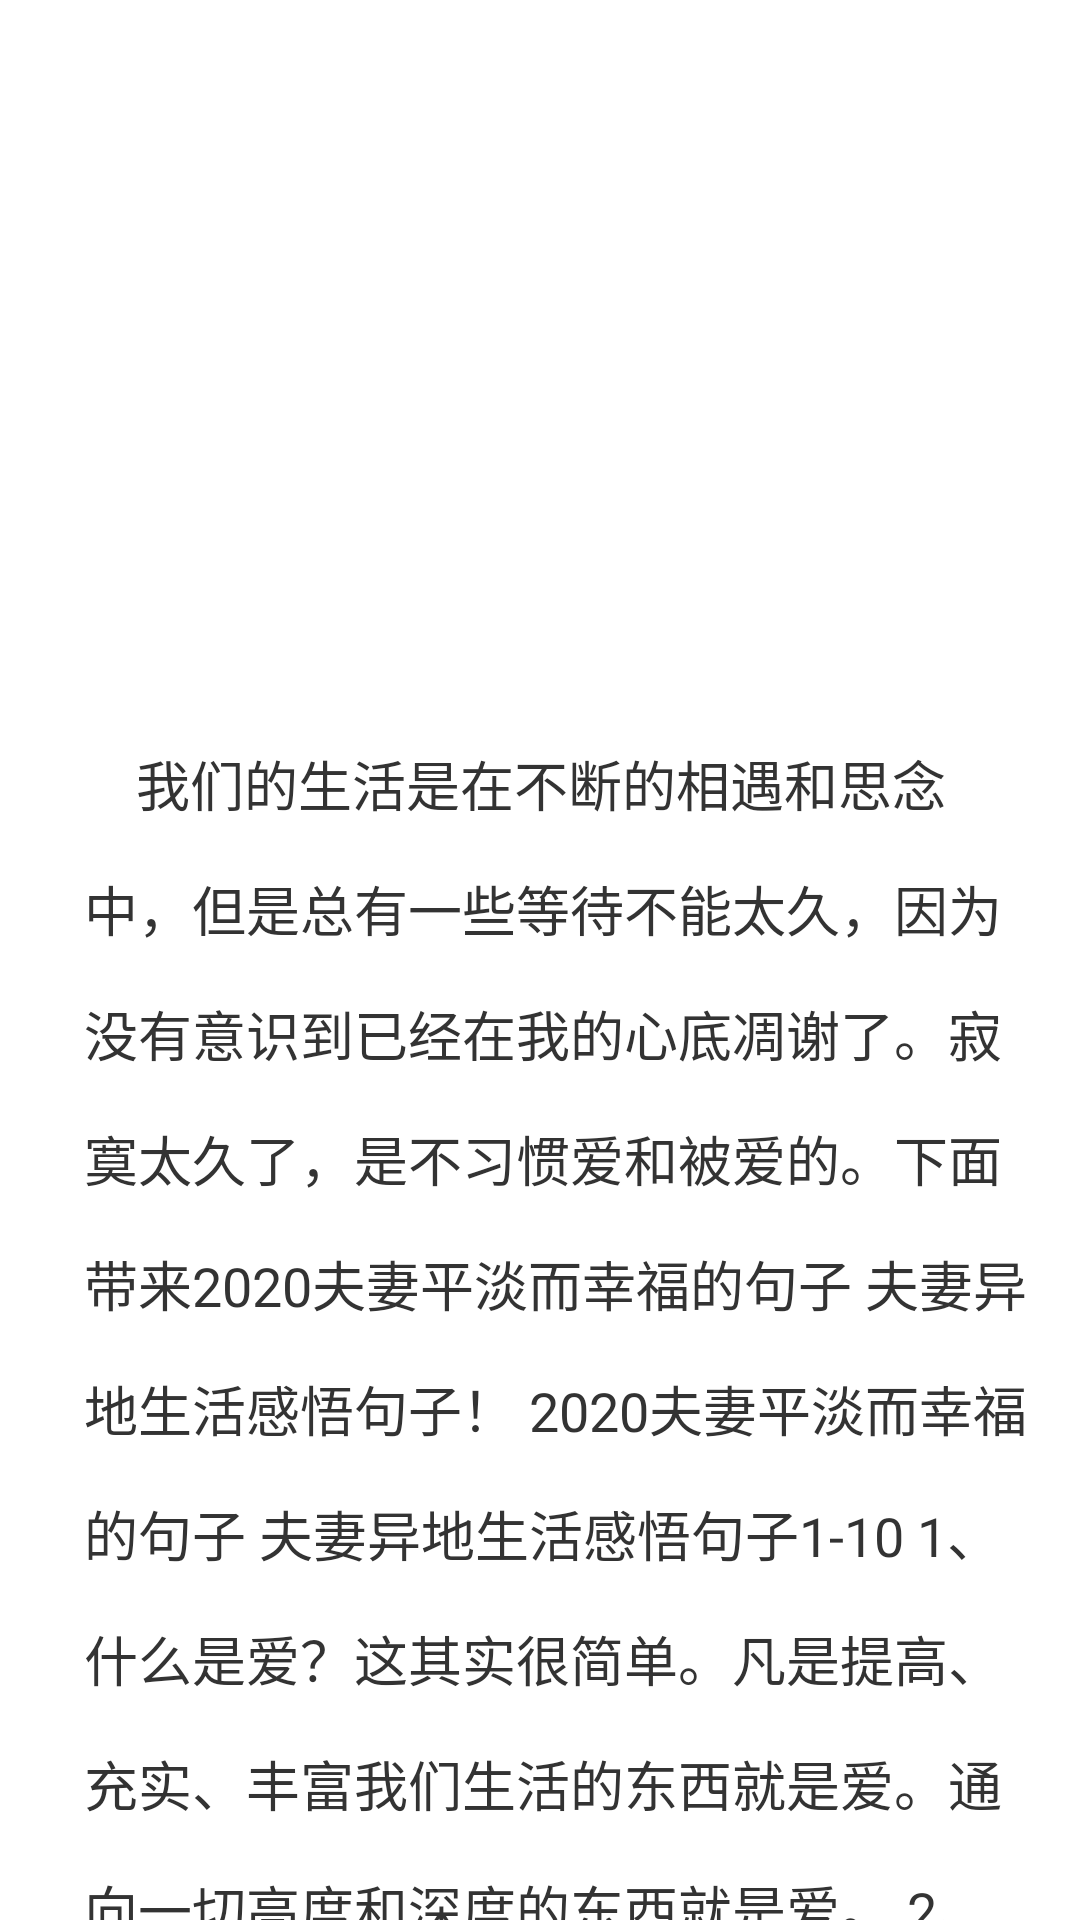

Here is an Android app screen rendered from its layout file. Give the layout XML and the strings, colors and styles it references.
<!-- AndroidManifest.xml: application theme AppTheme.NoActionBar -->
<!-- res/layout/activity_schoole_news_detail_info_layout.xml -->
<?xml version="1.0" encoding="utf-8"?>
<RelativeLayout xmlns:android="http://schemas.android.com/apk/res/android"
    xmlns:app="http://schemas.android.com/apk/res-auto"
    android:layout_width="match_parent"
    android:layout_height="match_parent"
    android:background="@color/color_white">

    <android.support.v4.widget.NestedScrollView
        android:layout_width="match_parent"
        android:layout_height="match_parent">

        <LinearLayout
            android:layout_width="match_parent"
            android:layout_height="match_parent"
            android:orientation="vertical">


            <ImageView
                android:id="@+id/top_iv"
                android:layout_width="match_parent"
                android:layout_height="220dp"
                android:scaleType="centerCrop"
                android:src="@mipmap/icon_school" />


            <TextView
                android:id="@+id/content_tv"
                android:layout_width="wrap_content"
                android:layout_height="wrap_content"
                android:layout_marginLeft="@dimen/dp_16"
                android:layout_marginTop="@dimen/dp_16"
                android:lineSpacingExtra="2dp"
                android:lineSpacingMultiplier="1.5"
                android:padding="@dimen/dp_12"
                android:text="    我们的生活是在不断的相遇和思念中，但是总有一些等待不能太久，因为没有意识到已经在我的心底凋谢了。寂寞太久了，是不习惯爱和被爱的。下面带来2020夫妻平淡而幸福的句子 夫妻异地生活感悟句子！ 2020夫妻平淡而幸福的句子 夫妻异地生活感悟句子1-10 1、什么是爱？这其实很简单。凡是提高、充实、丰富我们生活的东西就是爱。通向一切高度和深度的东西就是爱。 2、两只手紧紧地握在一起，一颗心紧紧地贴在一起。因为两个人已经他们爱的很深，已经成为了一个整体。 3、我最幸福的时刻但是总有一些等待不能太久但是总有一些等待不能太久但是总有一些等待不能太久但是总有一些等待不能太久但是总有一些等待不能太久但是总有一些等待不能太久但是总有一些等待不能太久但是总有一些等待不能太久但是总有一些等待不能太久"
                android:textColor="@color/color_333333"
                android:textSize="@dimen/text_size_18" />

        </LinearLayout>
    </android.support.v4.widget.NestedScrollView>

</RelativeLayout>
<!-- resources referenced by this layout -->
<resources>
  <color name="color_333333">#333333</color>
  <color name="color_white">#ffffff</color>
  <dimen name="dp_12">12dp</dimen>
  <dimen name="dp_16">16dp</dimen>
  <dimen name="text_size_18">18sp</dimen>
  <style name="AppTheme.NoActionBar">
          <item name="windowActionBar">false</item>
          <item name="windowNoTitle">true</item>
      </style>
</resources>
